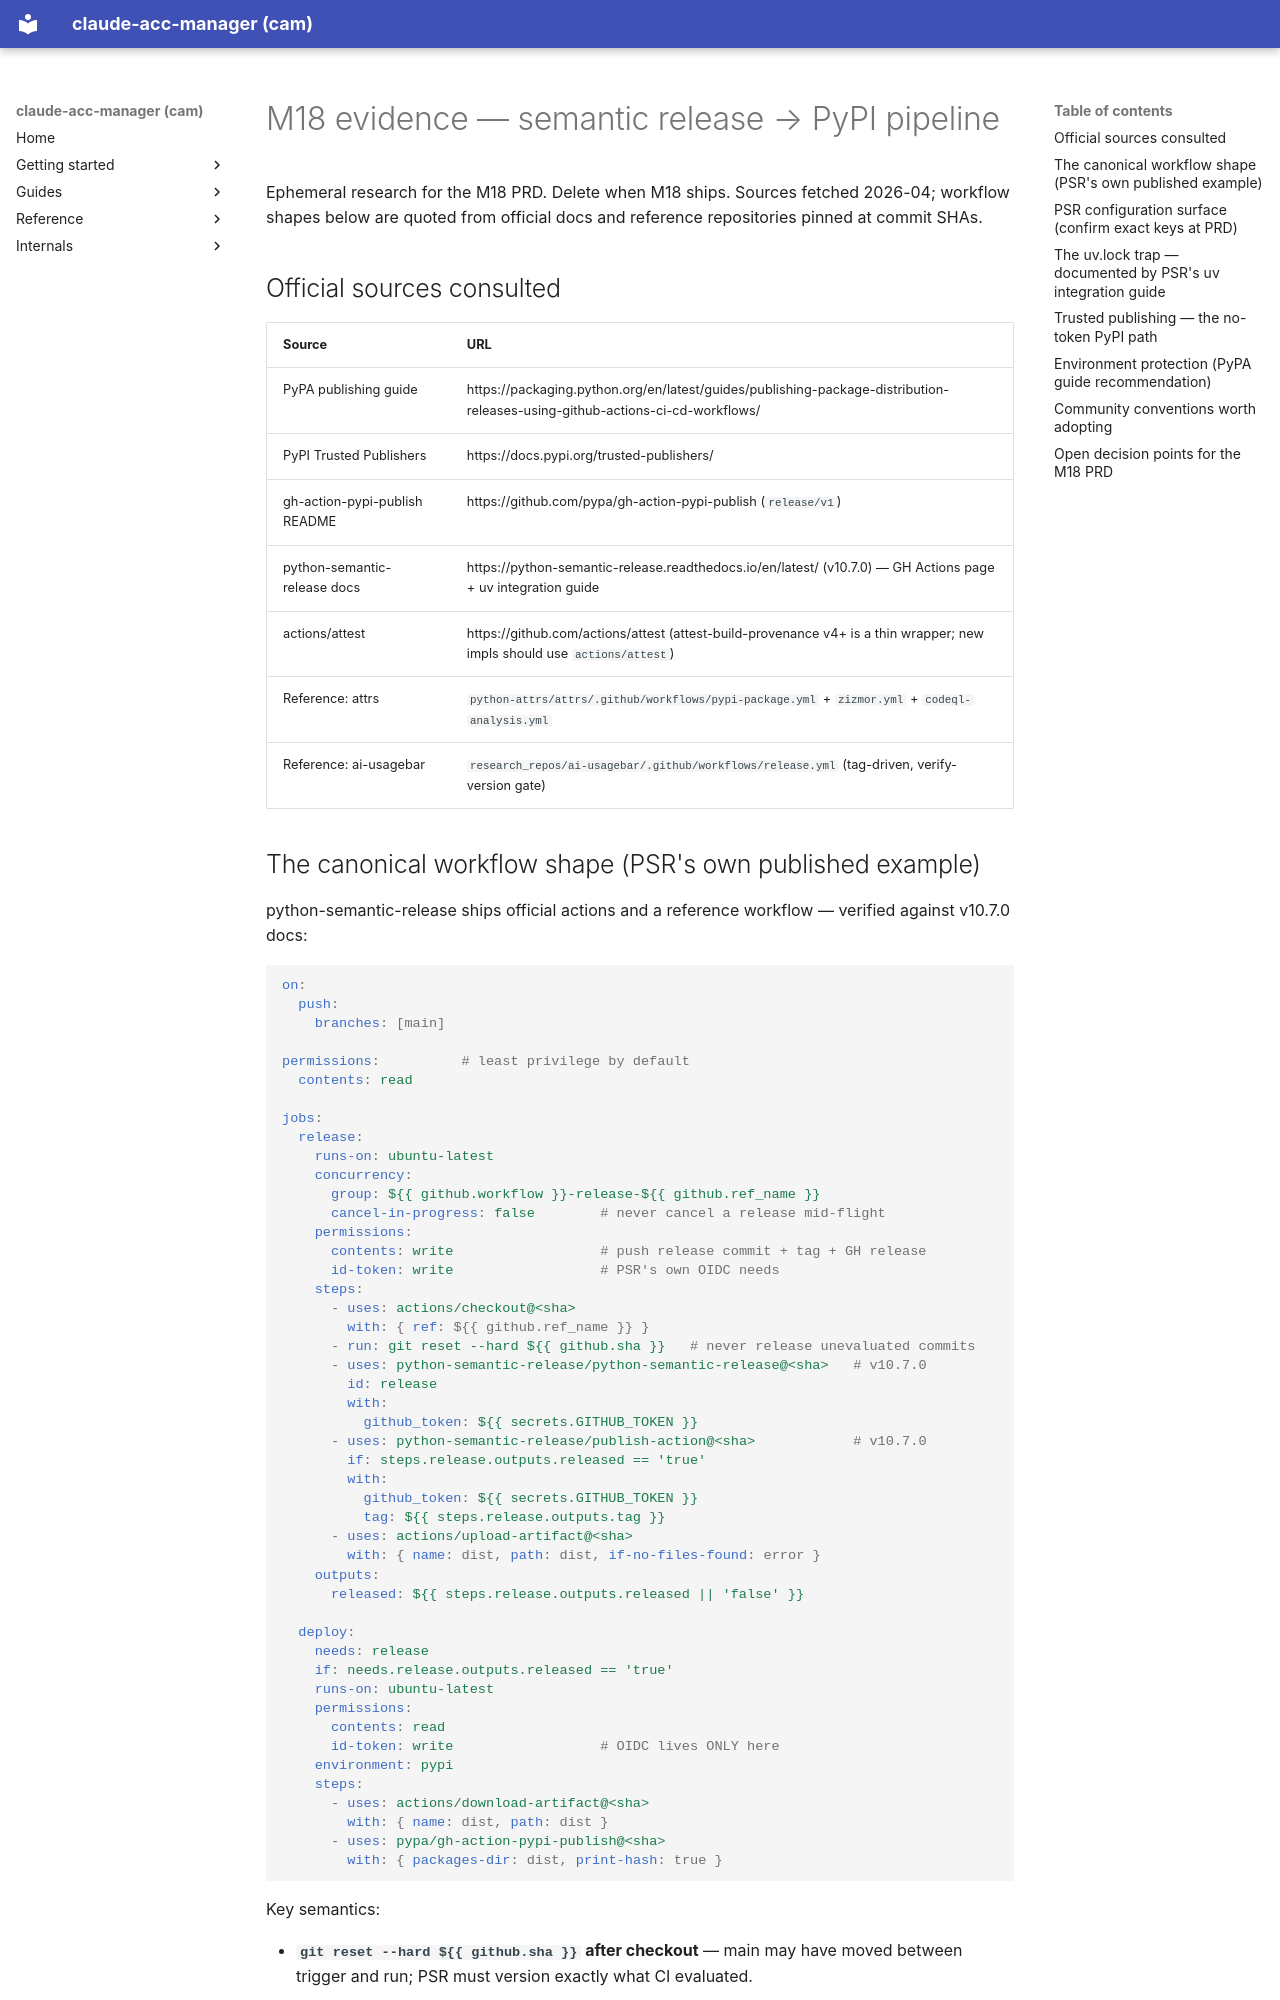

repository: dmenezesgabriel/claude-acc-manager · page: research/release-pipeline/index.html · generator: mkdocs

# M18 evidence — semantic release → PyPI pipeline

Ephemeral research for the M18 PRD. Delete when M18 ships. Sources fetched
2026-04; workflow shapes below are quoted from official docs and reference
repositories pinned at commit SHAs.

## Official sources consulted

| Source | URL |
| --- | --- |
| PyPA publishing guide | https://packaging.python.org/en/latest/guides/publishing-package-distribution-releases-using-github-actions-ci-cd-workflows/ |
| PyPI Trusted Publishers | https://docs.pypi.org/trusted-publishers/ |
| gh-action-pypi-publish README | https://github.com/pypa/gh-action-pypi-publish (`release/v1`) |
| python-semantic-release docs | https://python-semantic-release.readthedocs.io/en/latest/ (v10.7.0) — GH Actions page + uv integration guide |
| actions/attest | https://github.com/actions/attest (attest-build-provenance v4+ is a thin wrapper; new impls should use `actions/attest`) |
| Reference: attrs | `python-attrs/attrs/.github/workflows/pypi-package.yml` + `zizmor.yml` + `codeql-analysis.yml` |
| Reference: ai-usagebar | `research_repos/ai-usagebar/.github/workflows/release.yml` (tag-driven, verify-version gate) |
